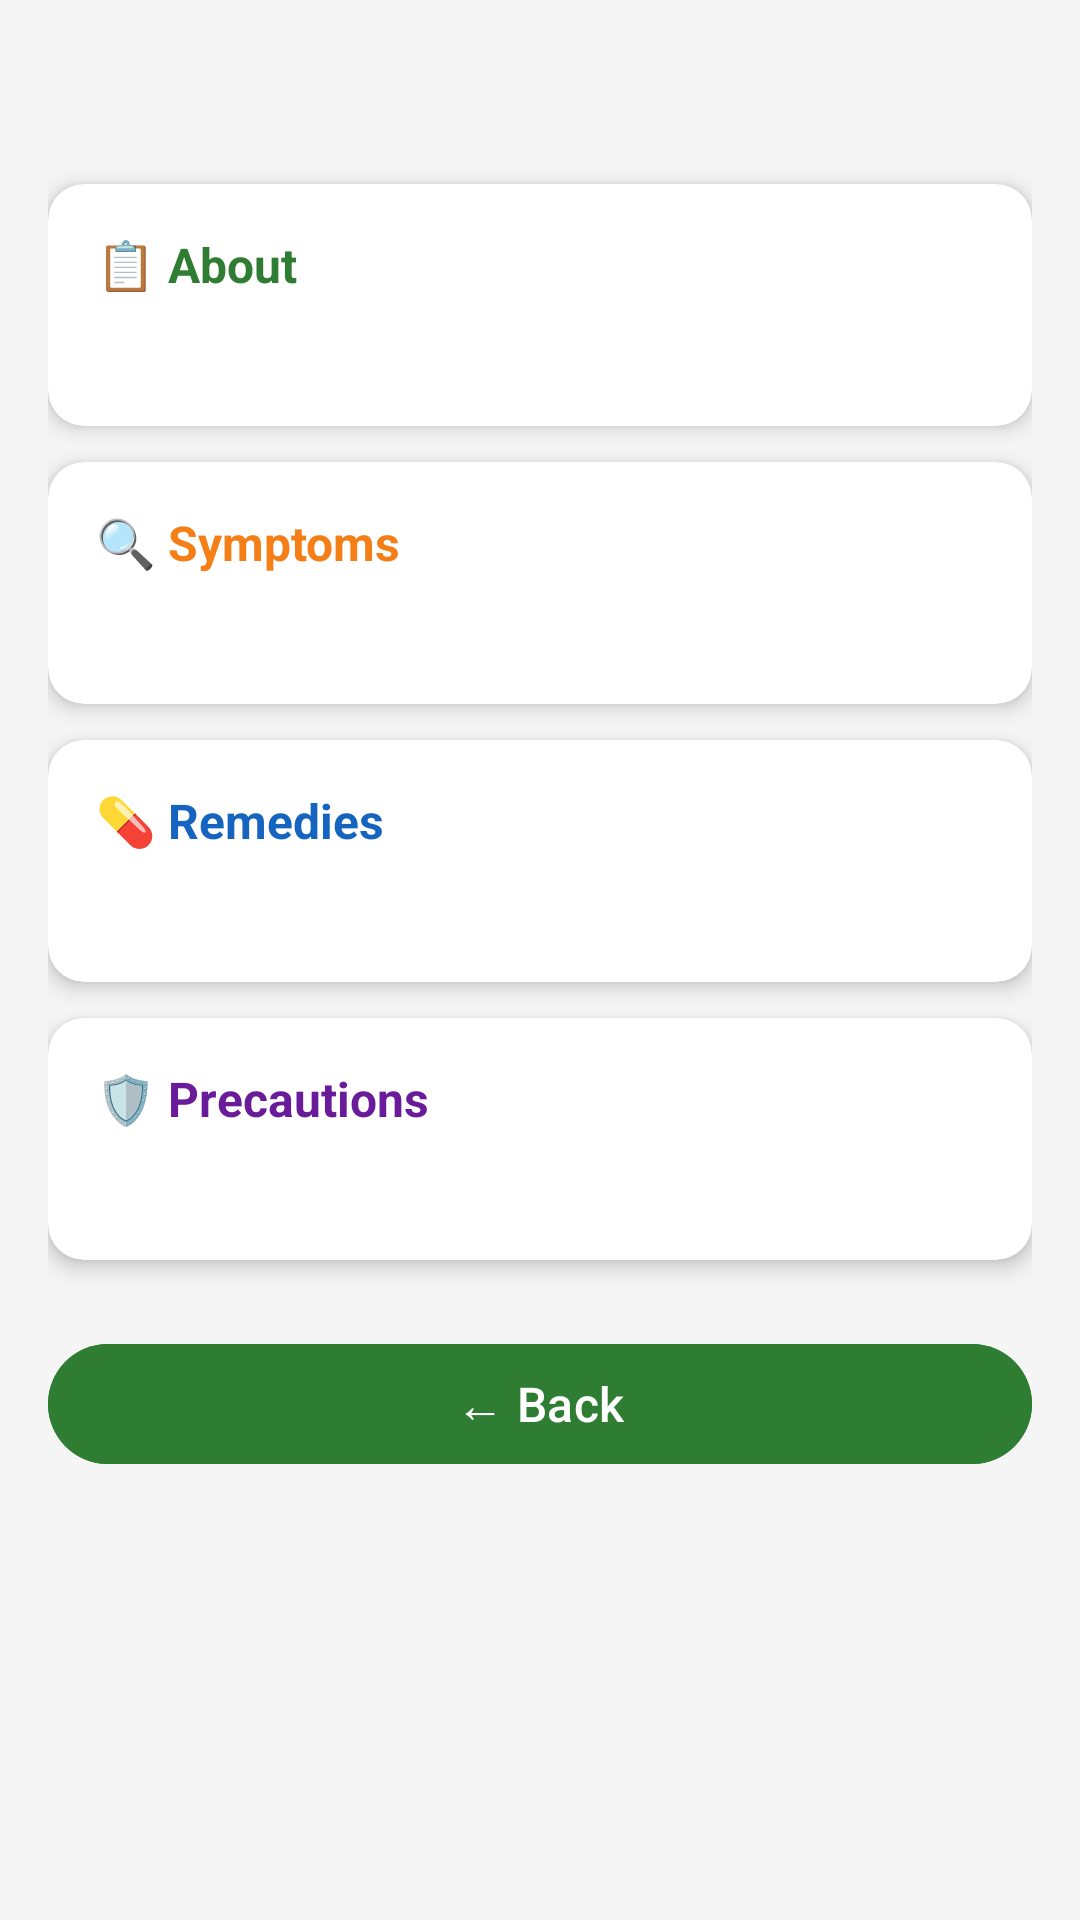

Android layout source for this screen:
<!-- AndroidManifest.xml: application theme Theme.CropDiseaseDetection -->
<!-- res/layout/activity_disease_info.xml -->
<?xml version="1.0" encoding="utf-8"?>
<ScrollView xmlns:android="http://schemas.android.com/apk/res/android"
    xmlns:app="http://schemas.android.com/apk/res-auto"
    android:layout_width="match_parent"
    android:layout_height="match_parent"
    android:background="#F5F5F5">

    <LinearLayout
        android:layout_width="match_parent"
        android:layout_height="wrap_content"
        android:orientation="vertical"
        android:padding="16dp">

        
        <TextView
            android:id="@+id/tvDiseaseTitle"
            android:layout_width="match_parent"
            android:layout_height="wrap_content"
            android:textSize="22sp"
            android:textStyle="bold"
            android:textColor="#1B5E20"
            android:paddingBottom="16dp"
            android:gravity="center"/>

        
        <androidx.cardview.widget.CardView
            android:layout_width="match_parent"
            android:layout_height="wrap_content"
            android:layout_marginBottom="12dp"
            app:cardCornerRadius="12dp"
            app:cardElevation="4dp">

            <LinearLayout
                android:layout_width="match_parent"
                android:layout_height="wrap_content"
                android:orientation="vertical"
                android:padding="16dp">

                <TextView
                    android:layout_width="wrap_content"
                    android:layout_height="wrap_content"
                    android:text="📋 About"
                    android:textSize="16sp"
                    android:textStyle="bold"
                    android:textColor="#2E7D32"
                    android:paddingBottom="8dp"/>

                <TextView
                    android:id="@+id/tvAbout"
                    android:layout_width="match_parent"
                    android:layout_height="wrap_content"
                    android:textSize="14sp"
                    android:textColor="#333333"
                    android:lineSpacingMultiplier="1.4"/>

            </LinearLayout>
        </androidx.cardview.widget.CardView>

        
        <androidx.cardview.widget.CardView
            android:layout_width="match_parent"
            android:layout_height="wrap_content"
            android:layout_marginBottom="12dp"
            app:cardCornerRadius="12dp"
            app:cardElevation="4dp">

            <LinearLayout
                android:layout_width="match_parent"
                android:layout_height="wrap_content"
                android:orientation="vertical"
                android:padding="16dp">

                <TextView
                    android:layout_width="wrap_content"
                    android:layout_height="wrap_content"
                    android:text="🔍 Symptoms"
                    android:textSize="16sp"
                    android:textStyle="bold"
                    android:textColor="#F57F17"
                    android:paddingBottom="8dp"/>

                <TextView
                    android:id="@+id/tvSymptoms"
                    android:layout_width="match_parent"
                    android:layout_height="wrap_content"
                    android:textSize="14sp"
                    android:textColor="#333333"
                    android:lineSpacingMultiplier="1.4"/>

            </LinearLayout>
        </androidx.cardview.widget.CardView>

        
        <androidx.cardview.widget.CardView
            android:layout_width="match_parent"
            android:layout_height="wrap_content"
            android:layout_marginBottom="12dp"
            app:cardCornerRadius="12dp"
            app:cardElevation="4dp">

            <LinearLayout
                android:layout_width="match_parent"
                android:layout_height="wrap_content"
                android:orientation="vertical"
                android:padding="16dp">

                <TextView
                    android:layout_width="wrap_content"
                    android:layout_height="wrap_content"
                    android:text="💊 Remedies"
                    android:textSize="16sp"
                    android:textStyle="bold"
                    android:textColor="#1565C0"
                    android:paddingBottom="8dp"/>

                <TextView
                    android:id="@+id/tvRemedies"
                    android:layout_width="match_parent"
                    android:layout_height="wrap_content"
                    android:textSize="14sp"
                    android:textColor="#333333"
                    android:lineSpacingMultiplier="1.4"/>

            </LinearLayout>
        </androidx.cardview.widget.CardView>

        
        <androidx.cardview.widget.CardView
            android:layout_width="match_parent"
            android:layout_height="wrap_content"
            android:layout_marginBottom="24dp"
            app:cardCornerRadius="12dp"
            app:cardElevation="4dp">

            <LinearLayout
                android:layout_width="match_parent"
                android:layout_height="wrap_content"
                android:orientation="vertical"
                android:padding="16dp">

                <TextView
                    android:layout_width="wrap_content"
                    android:layout_height="wrap_content"
                    android:text="🛡️ Precautions"
                    android:textSize="16sp"
                    android:textStyle="bold"
                    android:textColor="#6A1B9A"
                    android:paddingBottom="8dp"/>

                <TextView
                    android:id="@+id/tvPrecautions"
                    android:layout_width="match_parent"
                    android:layout_height="wrap_content"
                    android:textSize="14sp"
                    android:textColor="#333333"
                    android:lineSpacingMultiplier="1.6"/>

            </LinearLayout>
        </androidx.cardview.widget.CardView>

        
        <com.google.android.material.button.MaterialButton
            android:id="@+id/btnBack"
            android:layout_width="match_parent"
            android:layout_height="wrap_content"
            android:text="← Back"
            android:textSize="16sp"
            android:backgroundTint="#2E7D32"
            android:layout_marginBottom="16dp"/>

    </LinearLayout>
</ScrollView>
<!-- resources referenced by this layout -->
<resources>
  <style name="Theme.CropDiseaseDetection" parent="Theme.Material3.Light.NoActionBar">
          
          <item name="colorPrimary">@color/primary</item>
          <item name="colorPrimaryVariant">@color/primary_dark</item>
          <item name="colorOnPrimary">@color/on_primary</item>
          
          <item name="colorSecondary">@color/secondary</item>
          <item name="colorSecondaryVariant">@color/secondary</item>
          <item name="colorOnSecondary">@color/white</item>
          
          <item name="android:statusBarColor">@color/primary_dark</item>
          
          <item name="android:navigationBarColor">@color/background</item>
      </style>
  <color name="primary">#2E7D32</color>
  <color name="primary_dark">#005005</color>
  <color name="on_primary">#FFFFFF</color>
  <color name="secondary">#FFA000</color>
  <color name="white">#FFFFFFFF</color>
  <color name="background">#F5F5F5</color>
</resources>
